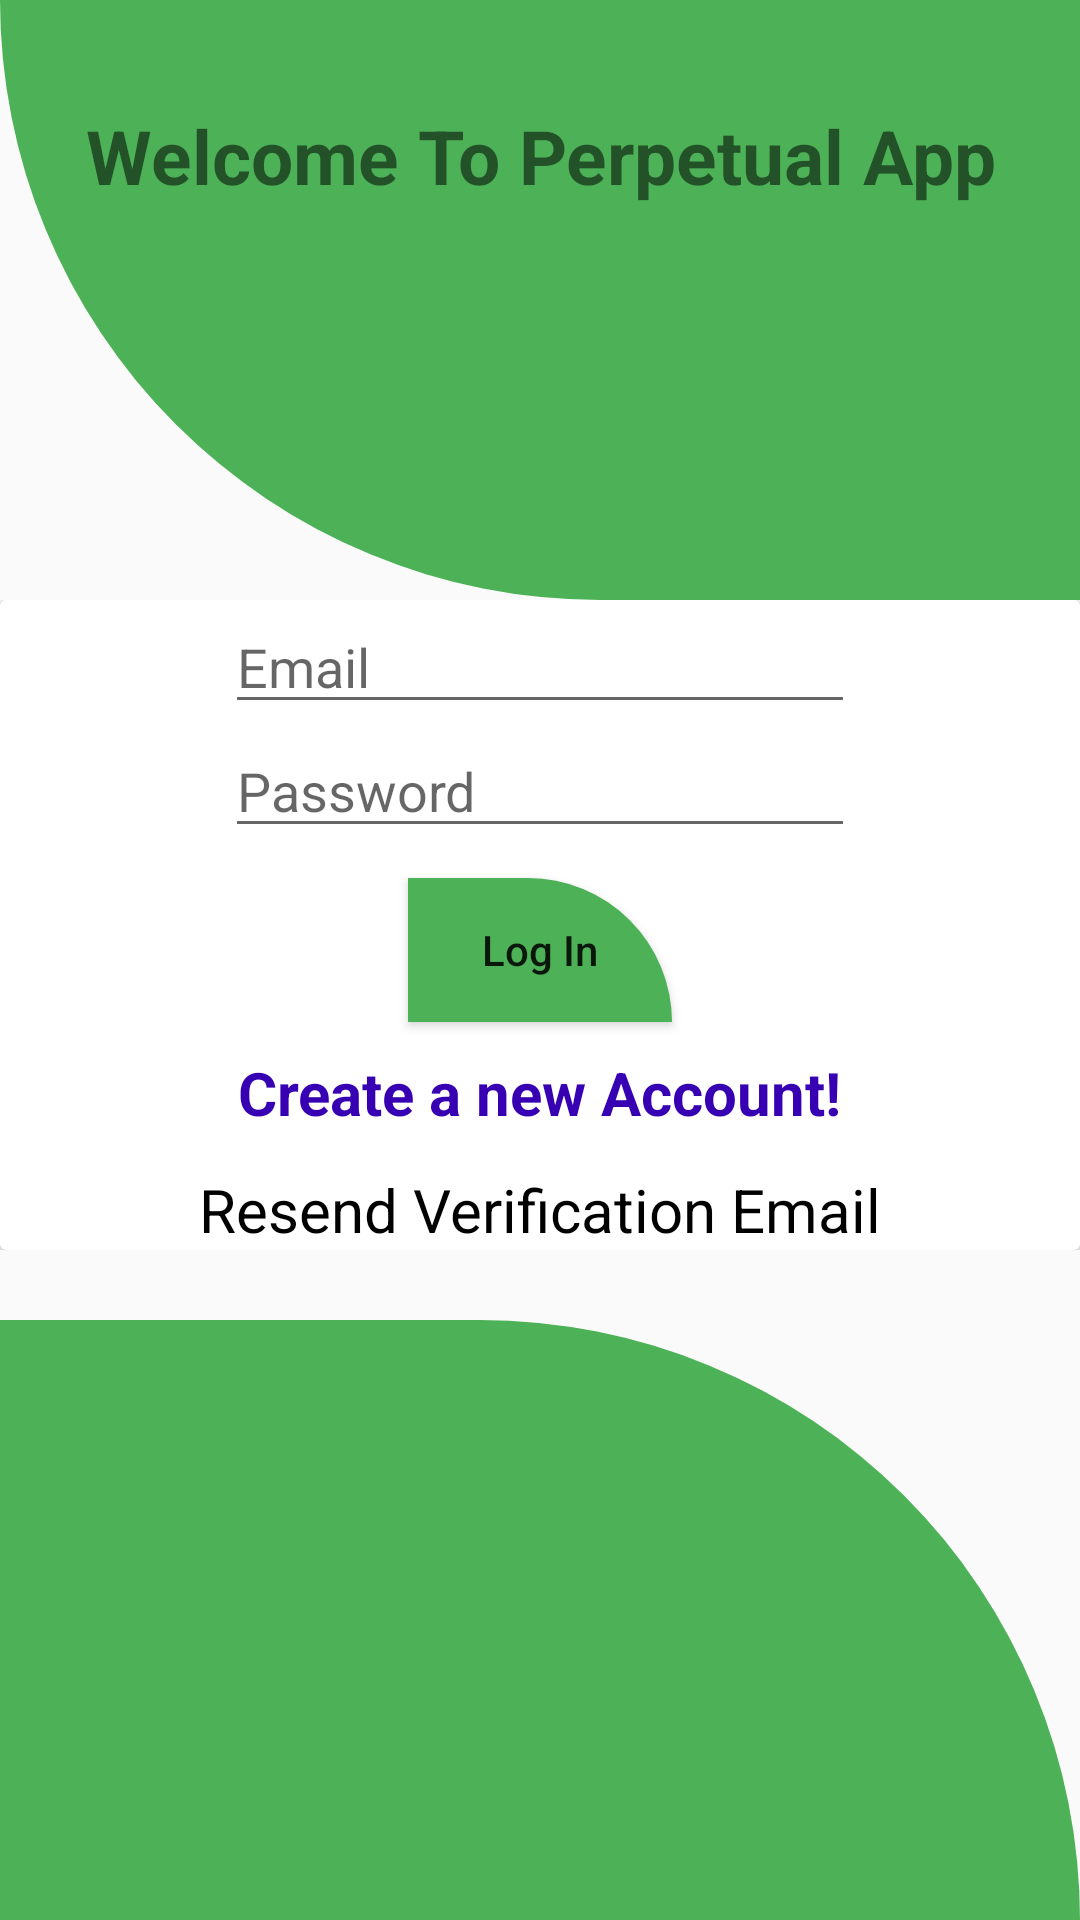

Android layout source for this screen:
<!-- AndroidManifest.xml: application theme Theme.Aquaponics -->
<!-- res/layout/themainlogin.xml -->
<?xml version="1.0" encoding="utf-8"?>
<RelativeLayout xmlns:android="http://schemas.android.com/apk/res/android"
    xmlns:tools="http://schemas.android.com/tools"
    android:layout_width="match_parent"
    android:layout_height="match_parent"
    tools:context=".MainActivity">
    <View
        android:id="@+id/header_view"
        android:layout_width="match_parent"
        android:layout_height="200dp"
        android:background="@drawable/header_bg">

    </View>
    <TextView
        android:layout_marginTop="35dp"
        android:textColor="@color/colorWhite"
        android:textSize="25sp"
        android:textAlignment="center"
        android:text="@string/vibe"
        android:textStyle="bold"
        android:layout_width="match_parent"
        android:layout_height="wrap_content"
        android:gravity="center_horizontal" />
    <LinearLayout
        android:layout_width="match_parent"
        android:layout_height="wrap_content"
        android:layout_below="@+id/header_view"
        android:orientation="vertical">
        <include layout="@layout/activity_login"/>

    </LinearLayout>

    <LinearLayout
        android:gravity="bottom"
        android:layout_width="match_parent"
        android:layout_height="match_parent">


        <View

            android:layout_width="match_parent"
            android:layout_height="200dp"
            android:background="@drawable/bottom_bg"/>
    </LinearLayout>


</RelativeLayout>
<!-- res/layout/activity_login.xml (included above) -->
<?xml version="1.0" encoding="utf-8"?>
<androidx.cardview.widget.CardView xmlns:android="http://schemas.android.com/apk/res/android"
    android:layout_width="match_parent"
    android:layout_height="match_parent">
    <LinearLayout
        android:layout_width="match_parent"
        android:layout_height="match_parent"
        android:gravity="center"
        android:orientation="vertical">
        <EditText
            android:id="@+id/etemail"
            android:layout_width="wrap_content"
            android:layout_height="wrap_content"
            android:ems="10"
            android:hint="Email"
            android:inputType="textEmailAddress"
            />

        <EditText
            android:id="@+id/mypass"
            android:layout_width="wrap_content"
            android:layout_height="wrap_content"
            android:ems="10"
            android:hint="Password"
            android:inputType="textPassword"
            />
        <Button
            android:id="@+id/btnlogin"
            android:textAllCaps="false"
            android:layout_marginTop="10dp"
            android:textColor="@color/colorWhite"
            android:background="@drawable/bottom_bg"
            android:text="Log In"
            android:layout_width="wrap_content"
            android:layout_height="wrap_content"/>
        <TextView
            android:id="@+id/createnewac"
            android:layout_marginTop="10dp"
            android:textSize="20sp"
            android:textStyle="bold"
            android:textColor="@color/colorPrimaryDark"
            android:layout_gravity="center"
            android:text="Create a new Account!"
            android:layout_width="wrap_content"
            android:layout_height="wrap_content"/>

        <TextView
            android:layout_width="wrap_content"
            android:layout_height="wrap_content"
            android:layout_marginTop="12dp"
            android:id="@+id/resend_verification_email"
            android:text="@string/resend_verification_email"
            android:textSize="20sp"
            android:textColor="@color/black" />

    </LinearLayout>

</androidx.cardview.widget.CardView>
<!-- resources referenced by this layout -->
<resources>
  <color name="black">#FF000000</color>
  <!-- drawable bottom_bg (drawable) -->
  <?xml version="1.0" encoding="utf-8"?>
  <shape xmlns:android="http://schemas.android.com/apk/res/android"
      android:shape="rectangle">
      <solid android:color="@color/mediumseagreen"/>
      <corners android:topRightRadius="200dp"/>
  
  </shape>
  <!-- drawable header_bg (drawable) -->
  <?xml version="1.0" encoding="utf-8"?>
  <shape xmlns:android="http://schemas.android.com/apk/res/android"
      android:shape="rectangle">
      <solid android:color="@color/mediumseagreen"/>
      <corners android:bottomLeftRadius="200dp"/>
  </shape>
  <string name="resend_verification_email">Resend Verification Email</string>
  <string name="vibe">Welcome To Perpetual App</string>
  <style name="Theme.Aquaponics" parent="Theme.AppCompat.Light.DarkActionBar">
          
          <item name="colorPrimary">#4db257</item>
      </style>
  <color name="mediumseagreen">#4db257</color>
  <!-- not gathered from this repository: default colours our renderer supplied (Android Studio template values) -->
  <color name="colorPrimaryDark">#FF3700B3</color>
</resources>
